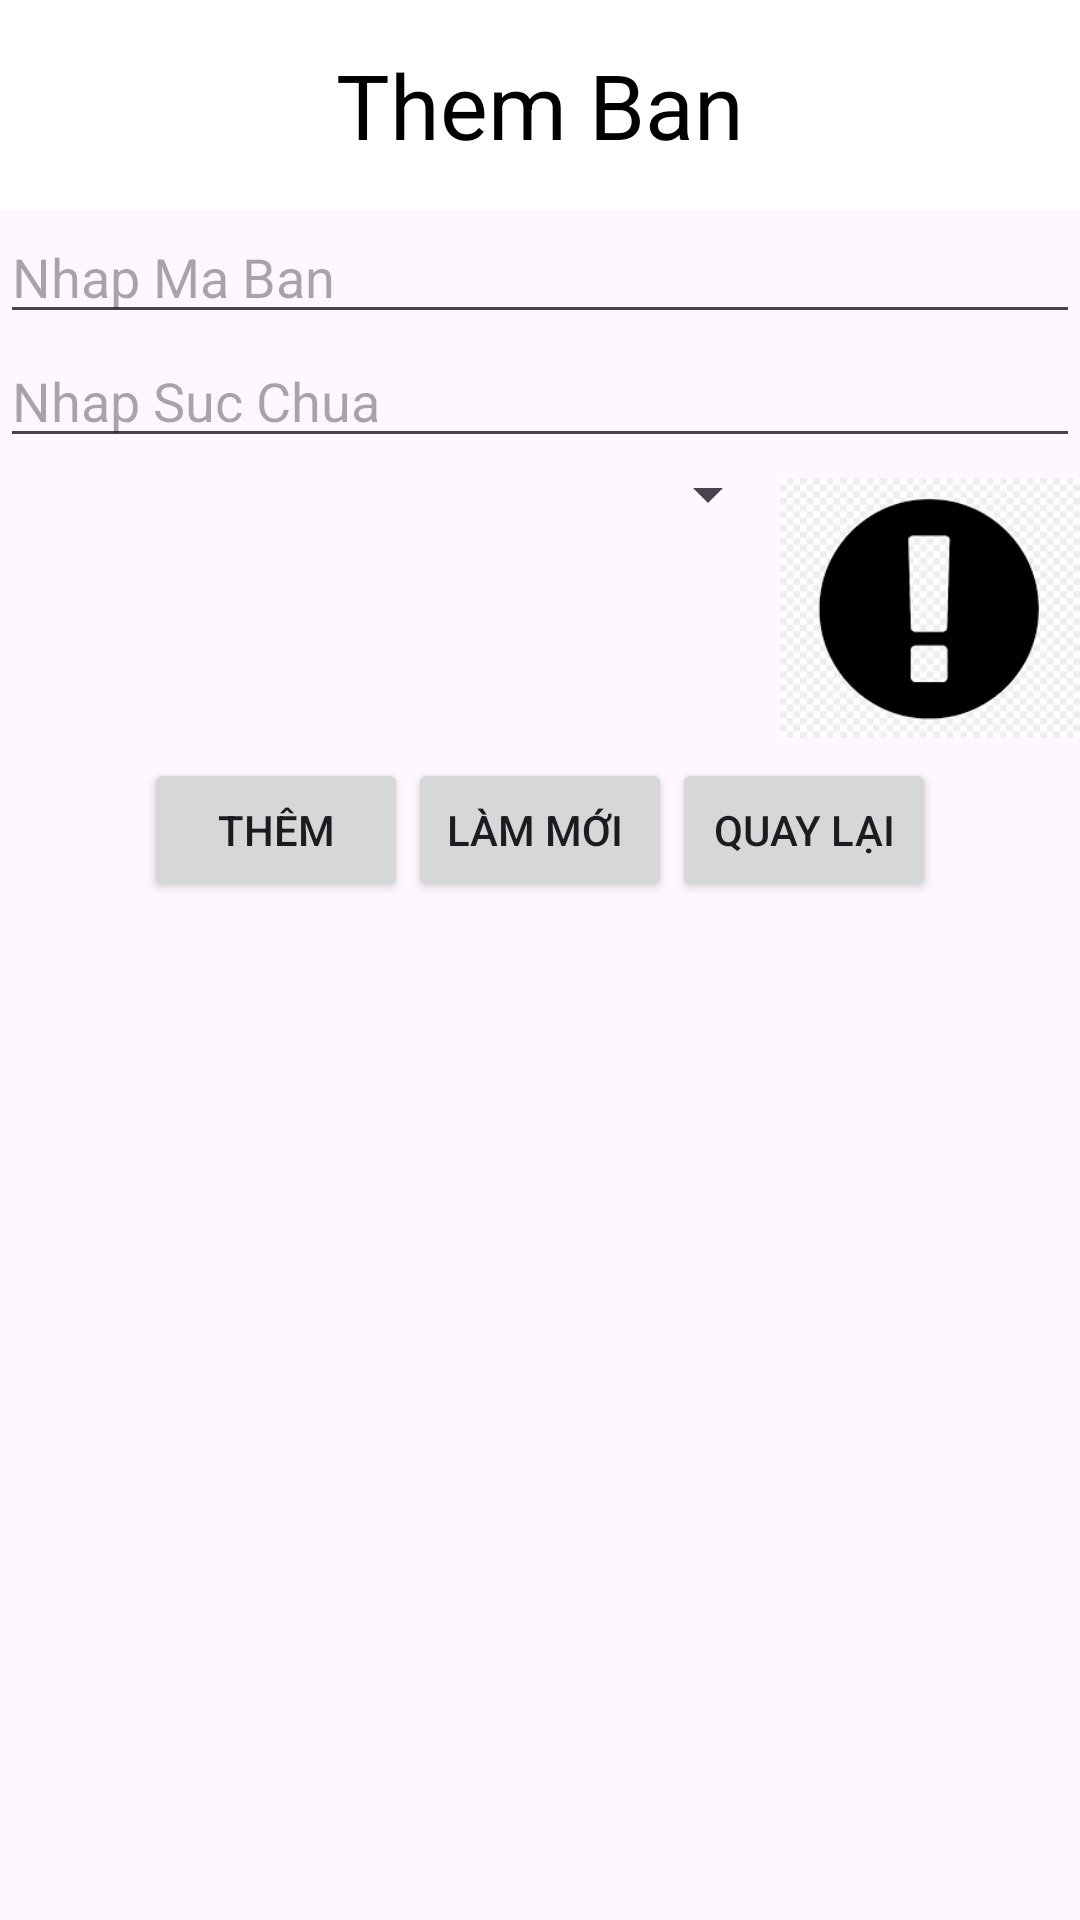

Reconstruct the res/layout file that produces this screen, plus the resources it refers to.
<!-- AndroidManifest.xml: application theme Theme.FinalVersion -->
<!-- res/layout/activity_them_ban.xml -->
<?xml version="1.0" encoding="utf-8"?>
<LinearLayout xmlns:android="http://schemas.android.com/apk/res/android"
    xmlns:app="http://schemas.android.com/apk/res-auto"
    xmlns:tools="http://schemas.android.com/tools"
    android:layout_width="match_parent"
    android:layout_height="match_parent"
    android:orientation="vertical"
    tools:context=".Ban.ThemBan">
    <TextView
        android:layout_width="match_parent"
        android:layout_height="70dp"
        android:text="Them Ban"
        android:textSize="30dp"
        android:gravity="center"
        android:background="#FFFFFF"
        android:textColor="#000000"/>
    <EditText
        android:layout_width="match_parent"
        android:layout_height="wrap_content"
        android:hint="Nhap Ma Ban"
        android:id="@+id/edtmaBan_them"/>
    <EditText
        android:layout_width="match_parent"
        android:layout_height="wrap_content"
        android:hint="Nhap Suc Chua"
        android:id="@+id/edtSucChua_them"/>

    <LinearLayout
        android:layout_width="match_parent"
        android:layout_height="wrap_content"
        android:orientation="horizontal">
        <Spinner
            android:layout_width="wrap_content"
            android:layout_height="wrap_content"
            android:layout_weight="1"
            android:id="@+id/spTrangThai_them"/>
        <ImageView
            android:layout_width="100dp"
            android:layout_height="100dp"
            android:src="@drawable/lowjob"
            android:id="@+id/ivThemhinhBan"/>
    </LinearLayout>
    <LinearLayout
        android:layout_width="match_parent"
        android:layout_height="wrap_content"
        android:orientation="horizontal"
        android:gravity="center">
        <Button
            android:layout_width="wrap_content"
            android:layout_height="wrap_content"
            android:text="Thêm"
            android:id="@+id/btnThemBan_them"/>
        <Button
            android:layout_width="wrap_content"
            android:layout_height="wrap_content"
            android:text="Làm mới "
            android:id="@+id/btnLamMoiBan_them"/>
        <Button
            android:layout_width="wrap_content"
            android:layout_height="wrap_content"
            android:text="Quay lại"
            android:id="@+id/btnQuayLaiBan_them"/>
    </LinearLayout>
</LinearLayout>
<!-- resources referenced by this layout -->
<resources>
  <!-- drawable lowjob: png bitmap (drawable, 3991 bytes) -->
  <style name="Theme.FinalVersion" parent="Base.Theme.FinalVersion" />
  <style name="Base.Theme.FinalVersion" parent="Theme.Material3.DayNight">
          
          
      </style>
</resources>
